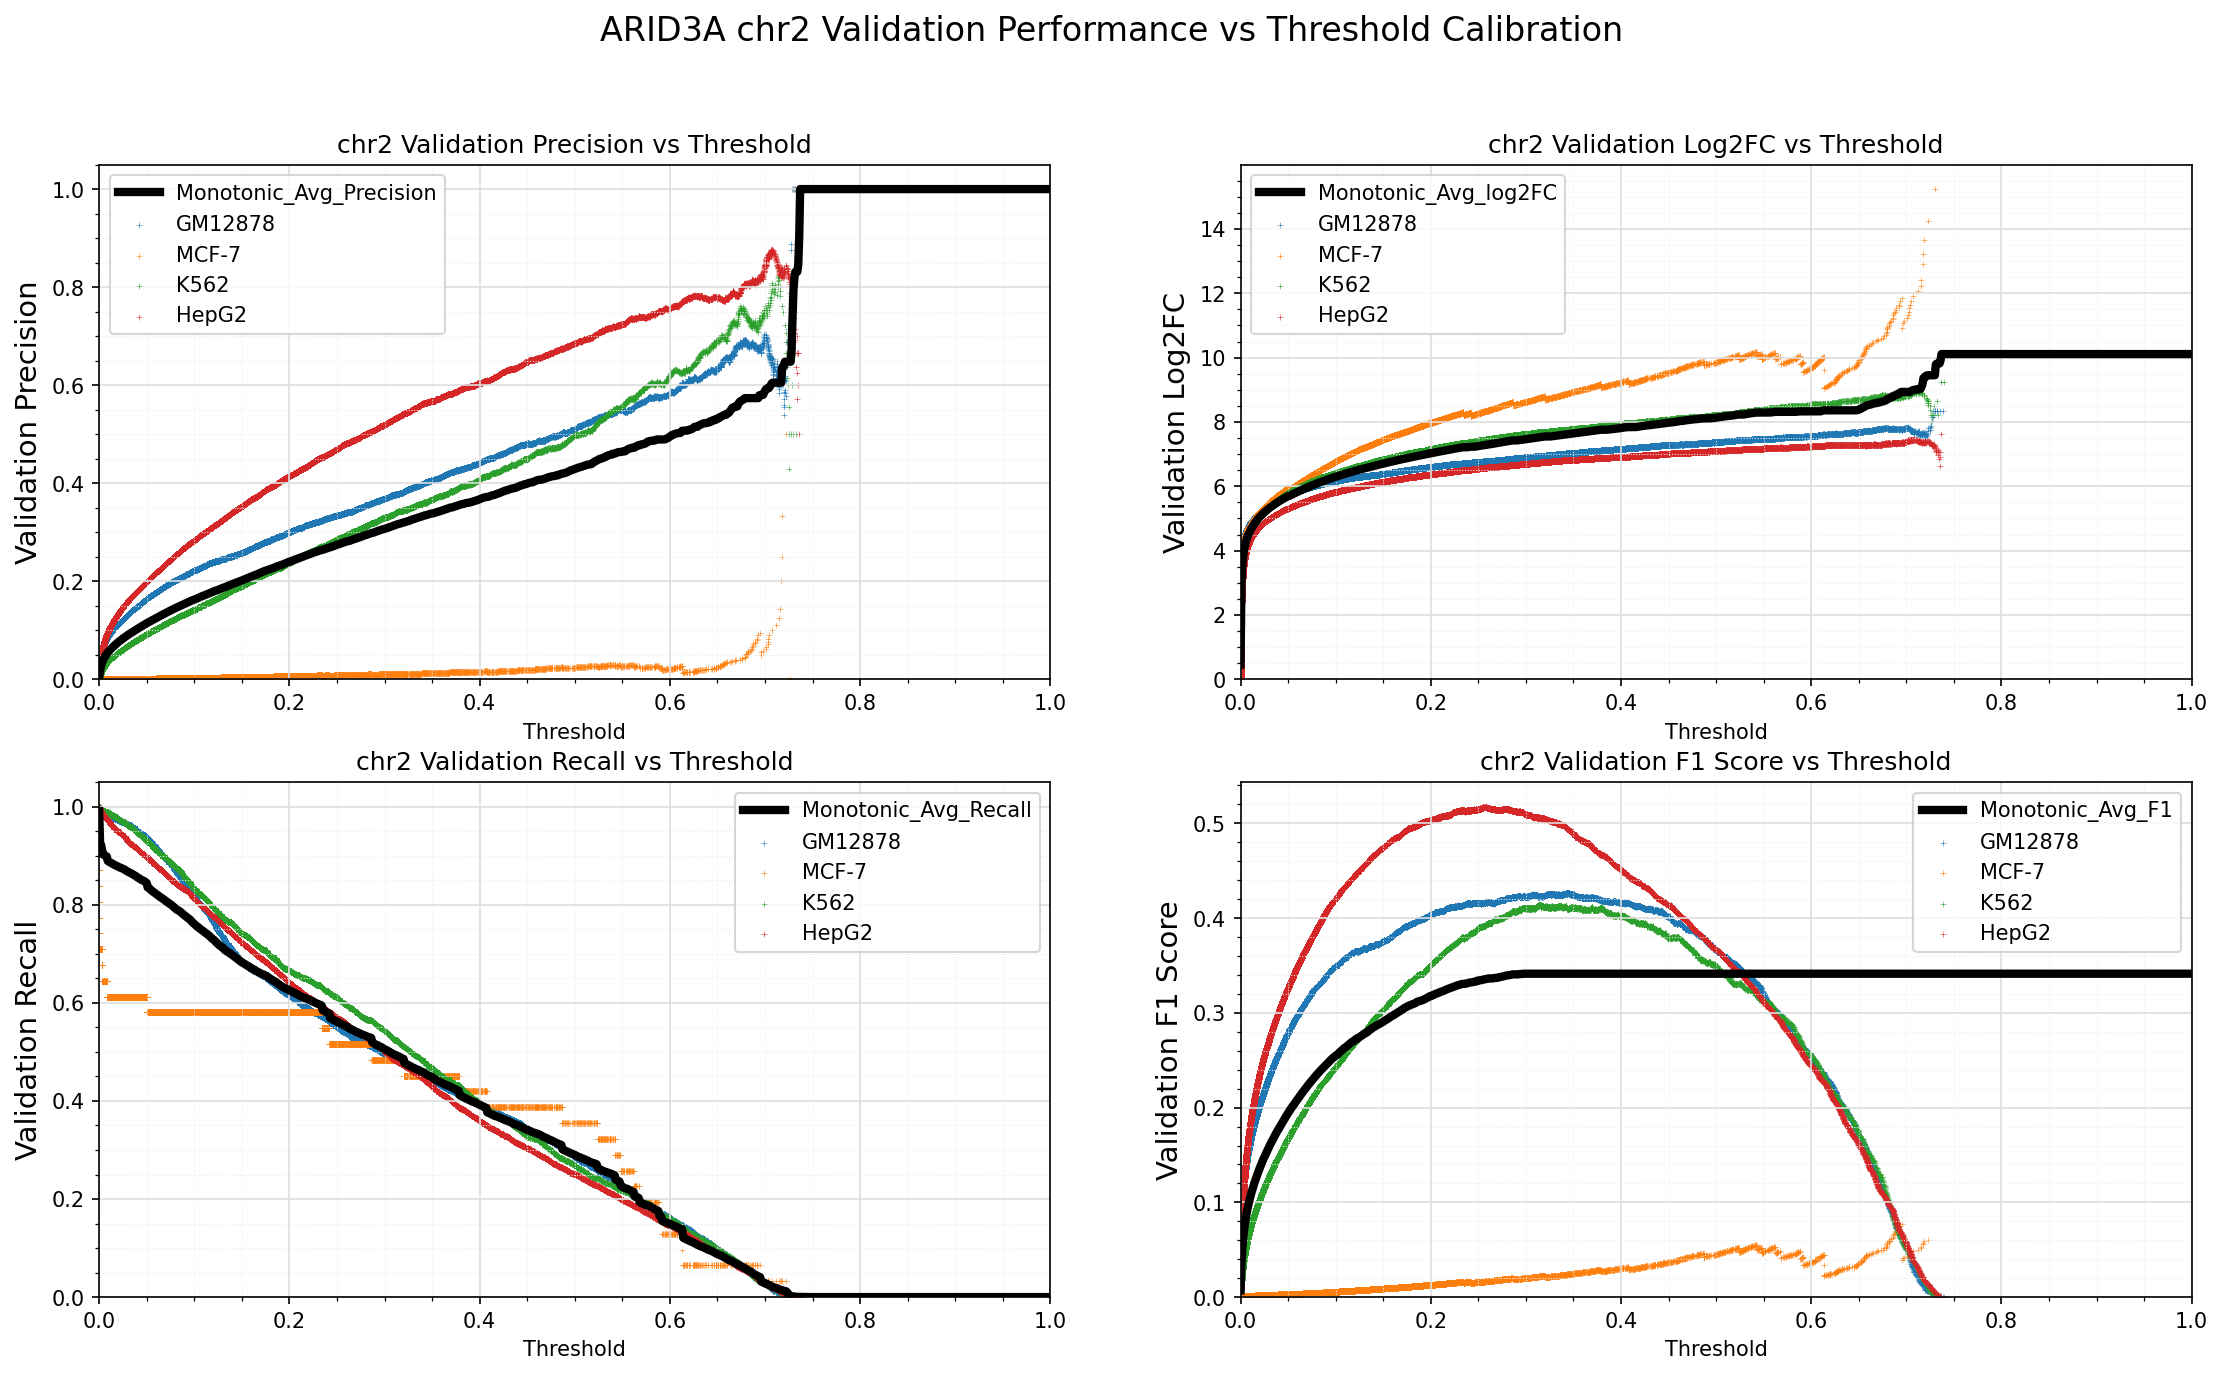

Data behind this chart, as committed beside it:
Standard_Thresh	Monotonic_Avg_Precision	Monotonic_Avg_Recall	Monotonic_Avg_log2FC	Monotonic_Avg_F1
0.0	0.003579	0.991	0.4617	0.007122
0.001	0.0181	0.9243	2.997	0.03518
0.002	0.02752	0.9219	3.598	0.05275
0.003	0.03384	0.9124	3.879	0.06429
0.004	0.03872	0.903	4.056	0.07306
0.005	0.0427	0.9017	4.2	0.08013
0.006	0.04612	0.9009	4.314	0.08615
0.007	0.04924	0.8997	4.411	0.09157
0.008	0.05204	0.8989	4.493	0.09641
0.009	0.05457	0.8896	4.546	0.1007
0.01	0.05692	0.8885	4.61	0.1047
0.011	0.05915	0.8872	4.668	0.1085
0.012	0.06127	0.8861	4.722	0.1121
0.013	0.06322	0.885	4.769	0.1153
0.014	0.06523	0.884	4.815	0.1187
0.015	0.06709	0.8828	4.858	0.1217
0.016	0.06884	0.8815	4.898	0.1246
0.017	0.0706	0.8806	4.936	0.1275
0.018	0.07236	0.88	4.974	0.1304
0.019	0.07406	0.8788	5.009	0.1331
0.02	0.07569	0.8778	5.042	0.1357
0.021	0.07723	0.8768	5.073	0.1382
0.022	0.07879	0.8762	5.104	0.1407
0.023	0.08035	0.8753	5.135	0.1432
0.024	0.08183	0.8742	5.163	0.1455
0.025	0.08322	0.8733	5.19	0.1477
0.026	0.0847	0.8728	5.218	0.1501
0.027	0.08611	0.8719	5.243	0.1522
0.028	0.08736	0.8701	5.266	0.1542
0.029	0.08877	0.869	5.291	0.1563
0.03	0.09021	0.8681	5.316	0.1586
0.031	0.09156	0.8667	5.339	0.1606
0.032	0.09282	0.8657	5.361	0.1626
0.033	0.0941	0.8648	5.383	0.1645
0.034	0.09536	0.864	5.405	0.1664
0.035	0.09661	0.8629	5.425	0.1683
0.036	0.09791	0.8616	5.446	0.1703
0.037	0.09915	0.8603	5.466	0.1721
0.038	0.1004	0.8594	5.486	0.174
0.039	0.1016	0.8579	5.505	0.1757
0.04	0.1028	0.8565	5.523	0.1774
0.041	0.1039	0.8551	5.542	0.1791
0.042	0.1051	0.8544	5.56	0.1809
0.043	0.1062	0.8529	5.578	0.1825
0.044	0.1074	0.8515	5.596	0.1842
0.045	0.1086	0.8507	5.614	0.186
0.046	0.1099	0.8499	5.632	0.1878
0.047	0.1111	0.8488	5.648	0.1895
0.048	0.1122	0.8475	5.665	0.1912
0.049	0.1133	0.8459	5.682	0.1927
0.05	0.1143	0.8446	5.697	0.1942
0.051	0.1155	0.8355	5.697	0.1958
0.052	0.1166	0.8346	5.71	0.1974
0.053	0.1177	0.8332	5.725	0.1989
0.054	0.1188	0.8313	5.74	0.2003
0.055	0.1198	0.8294	5.755	0.2017
0.056	0.1208	0.8279	5.77	0.2031
0.057	0.1219	0.8264	5.785	0.2046
0.058	0.1231	0.8251	5.801	0.2062
0.059	0.1241	0.8236	5.815	0.2076
... 941 more rows
